Labelled photos from "dataset", an image-classification folder in sergeisidorov123/ml. The possible labels are: human, humanoid.

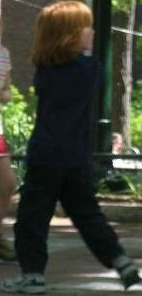
Label: human

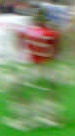
Label: humanoid

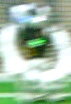
Label: humanoid

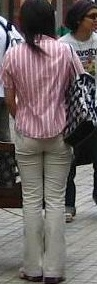
Label: human

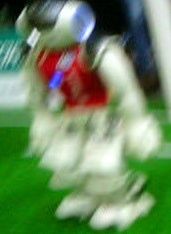
Label: humanoid

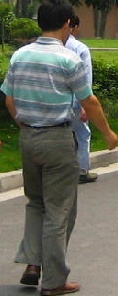
Label: human
